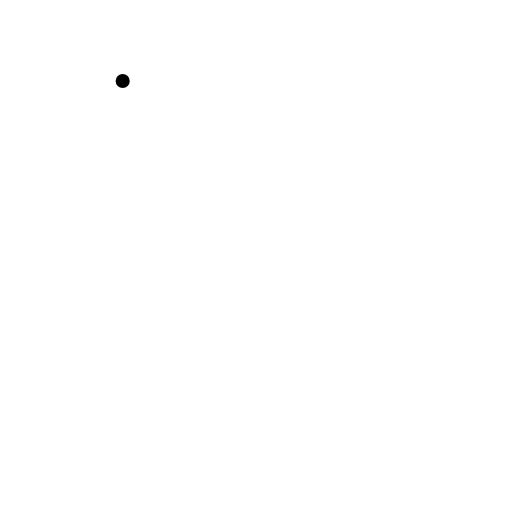
t = 0.00 s
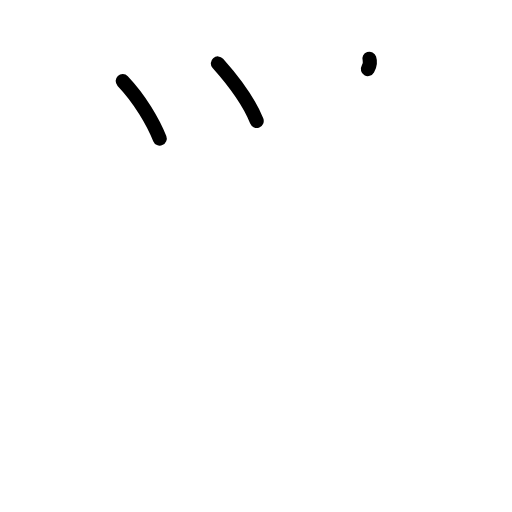
t = 2.38 s
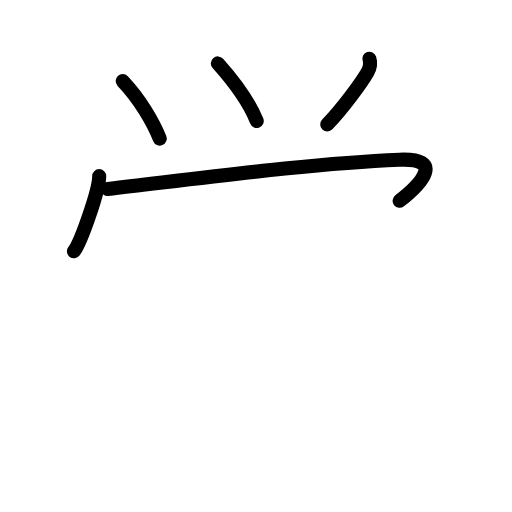
t = 4.75 s
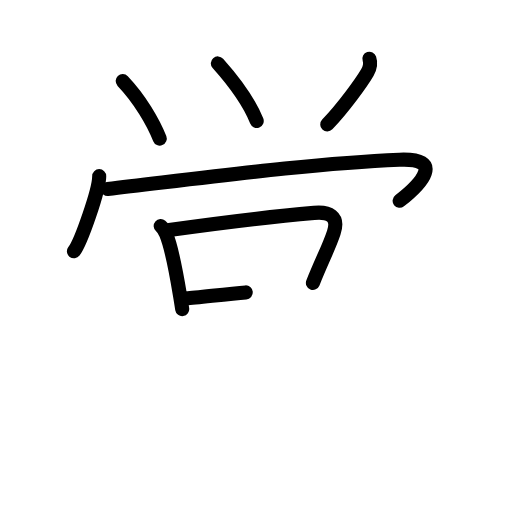
t = 7.25 s
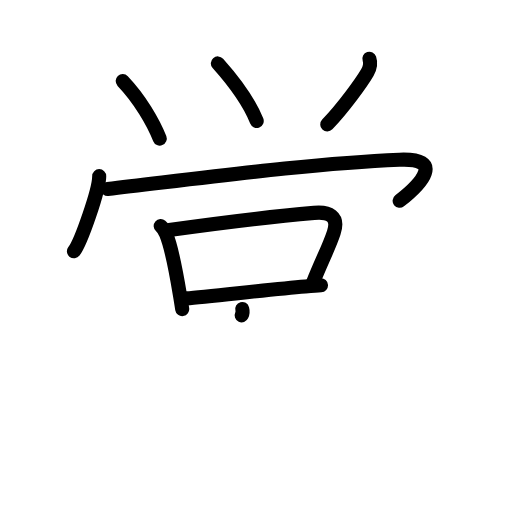
t = 8.25 s
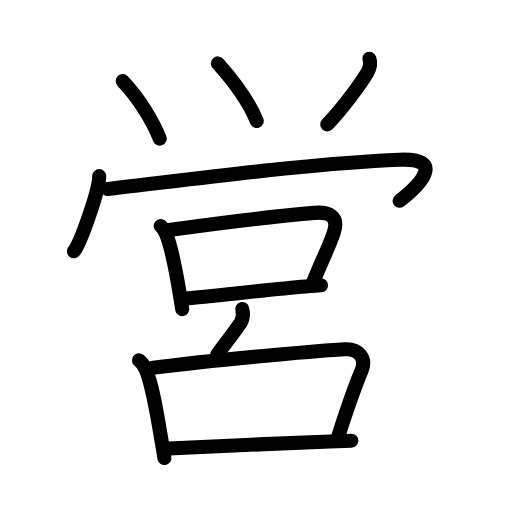
t = 12.00 s

The animated SVG that drew these frames (rendered in a browser with its animation timeline set to each time). Animation: 36 SMIL elements (animate=36); one cycle of 12.00 s.

<?xml version="1.0" encoding="UTF-8"?>
<!--
AniKanjiVG is licensed by CC-BY-SA Paul C. Sommerhoff (https://bitbucket.org/sommerhoff/anikanjivg).
AniKanjiVG uses KanjiVG which is licensed by CC-BY-SA Ulrich Apel (http://kanjivg.tagaini.net).
See also http://creativecommons.org/licenses/by-sa/3.0/
-->
<svg xmlns:kvg='http://kanjivg.tagaini.net' xmlns='http://www.w3.org/2000/svg' width='109' height='109' viewBox='0 0 109 109' style='fill:none;stroke:#000000;stroke-width:3;stroke-linecap:round;stroke-linejoin:round;' id="kvg:kanji_055b6"><g id="kvg:055b6" kvg:element="営"><g id="kvg:055b6-g1" kvg:position="top" kvg:phon="𠂊𠂊𠂊𠂊𠂊𠂊𠂊𠂊𠔉𠔉𠂊𠂊𠂊𠂊𤇾V"><g id="kvg:055b6-g2" kvg:element="⺍" kvg:original="つ" kvg:radical="tradit"><path id="kvg:055b6-s1" kvg:type="㇔" d="M26.12,17.25c3.67,3.85,6.5,8.75,7.89,12.25"><animate attributeName="d" begin="0.0s" dur="1.0s" from="M26.12,17.25C26.12,17.25,26.12,17.25,26.12,17.25" to="M26.12,17.25c3.67,3.85,6.5,8.75,7.89,12.25" />
</path>
<path id="kvg:055b6-s2" kvg:type="㇔" d="M46.38,13.5c2.18,2.44,6.31,7.38,8.27,12.25"><animate attributeName="d" begin="1.0s" dur="1.0s" from="M46.38,13.5C46.38,13.5,46.38,13.5,46.38,13.5" to="M46.38,13.5c2.18,2.44,6.31,7.38,8.27,12.25" />
<animate attributeName="d" begin="0s" dur="1.0s" from="M-100,-100" to="M-100,-100" />
</path>
<path id="kvg:055b6-s3" kvg:type="㇒" d="M78.64,12.5c0.3,0.9,0.09,2.03-0.43,2.94C77,17.5,73.25,22.75,69.67,26.5"><animate attributeName="d" begin="2.0s" dur="0.5s" from="M78.64,12.5C78.64,12.5,78.64,12.5,78.64,12.5" to="M78.64,12.5c0.3,0.9,0.09,2.03-0.43,2.94" />
<animate attributeName="d" begin="2.5s" dur="0.5s" from="M78.64,12.5c0.3,0.9,0.09,2.03-0.43,2.94c0,0,0,0,0,0,0" to="M78.64,12.5c0.3,0.9,0.09,2.03-0.43,2.94C77,17.5,73.25,22.75,69.67,26.5" />
<animate attributeName="d" begin="0s" dur="2.0s" from="M-100,-100" to="M-100,-100" />
</path>
</g>
<g id="kvg:055b6-g3" kvg:element="冖"><path id="kvg:055b6-s4" kvg:type="㇔" d="M21.12,37.5c0,2.95-3.88,14.03-5.38,16"><animate attributeName="d" begin="3.0s" dur="1.0s" from="M21.12,37.5C21.12,37.5,21.12,37.5,21.12,37.5" to="M21.12,37.5c0,2.95-3.88,14.03-5.38,16" />
<animate attributeName="d" begin="0s" dur="3.0s" from="M-100,-100" to="M-100,-100" />
</path>
<path id="kvg:055b6-s5" kvg:type="㇖b" d="M22.91,40.25c20.47-2.38,43.72-5.5,62.11-6.25c9.6-0.39,4.85,5,0.06,8.75"><animate attributeName="d" begin="4.0s" dur="0.5s" from="M22.91,40.25C22.91,40.25,22.91,40.25,22.91,40.25" to="M22.91,40.25c20.47-2.38,43.72-5.5,62.11-6.25" />
<animate attributeName="d" begin="4.5s" dur="0.5s" from="M22.91,40.25c20.47-2.38,43.72-5.5,62.11-6.25c0,0,0,0,0,0,0" to="M22.91,40.25c20.47-2.38,43.72-5.5,62.11-6.25c9.6-0.39,4.85,5,0.06,8.75" />
<animate attributeName="d" begin="0s" dur="4.0s" from="M-100,-100" to="M-100,-100" />
</path>
</g>
</g>
<g id="kvg:055b6-g4" kvg:element="呂" kvg:position="bottom"><g id="kvg:055b6-g5" kvg:element="口" kvg:position="top"><path id="kvg:055b6-s6" kvg:type="㇑" d="M34.21,48.12c0.37,0.32,1,1.33,1.16,1.73c1.06,2.56,2.11,7.96,2.93,12.9c0.18,1.05,0.34,2.08,0.49,3.05"><animate attributeName="d" begin="5.0s" dur="0.3333333333333333s" from="M34.21,48.12C34.21,48.12,34.21,48.12,34.21,48.12" to="M34.21,48.12c0.37,0.32,1,1.33,1.16,1.73" />
<animate attributeName="d" begin="5.333333333333333s" dur="0.3333333333333333s" from="M34.21,48.12c0.37,0.32,1,1.33,1.16,1.73c0,0,0,0,0,0,0" to="M34.21,48.12c0.37,0.32,1,1.33,1.16,1.73c1.06,2.56,2.11,7.96,2.93,12.9" />
<animate attributeName="d" begin="5.666666666666667s" dur="0.3333333333333333s" from="M34.21,48.12c0.37,0.32,1,1.33,1.16,1.73c1.06,2.56,2.11,7.96,2.93,12.9c0,0,0,0,0,0,0" to="M34.21,48.12c0.37,0.32,1,1.33,1.16,1.73c1.06,2.56,2.11,7.96,2.93,12.9c0.18,1.05,0.34,2.08,0.49,3.05" />
<animate attributeName="d" begin="0s" dur="5.0s" from="M-100,-100" to="M-100,-100" />
</path>
<path id="kvg:055b6-s7" kvg:type="㇕b" d="M36.02,48.98c9.24-1.3,24.32-3.08,30.85-3.66c3.1-0.28,5.37,0.62,4.19,4.2c-1.04,3.15-2.54,5.91-4.44,10.7"><animate attributeName="d" begin="6.0s" dur="0.3333333333333333s" from="M36.02,48.98C36.02,48.98,36.02,48.98,36.02,48.98" to="M36.02,48.98c9.24-1.3,24.32-3.08,30.85-3.66" />
<animate attributeName="d" begin="6.333333333333333s" dur="0.3333333333333333s" from="M36.02,48.98c9.24-1.3,24.32-3.08,30.85-3.66c0,0,0,0,0,0,0" to="M36.02,48.98c9.24-1.3,24.32-3.08,30.85-3.66c3.1-0.28,5.37,0.62,4.19,4.2" />
<animate attributeName="d" begin="6.666666666666667s" dur="0.3333333333333333s" from="M36.02,48.98c9.24-1.3,24.32-3.08,30.85-3.66c3.1-0.28,5.37,0.62,4.19,4.2c0,0,0,0,0,0,0" to="M36.02,48.98c9.24-1.3,24.32-3.08,30.85-3.66c3.1-0.28,5.37,0.62,4.19,4.2c-1.04,3.15-2.54,5.91-4.44,10.7" />
<animate attributeName="d" begin="0s" dur="6.0s" from="M-100,-100" to="M-100,-100" />
</path>
<path id="kvg:055b6-s8" kvg:type="㇐b" d="M39.67,63.52c4.76-0.34,17.42-1.89,25.31-2.54c1.26-0.1,2.39-0.19,3.36-0.24"><animate attributeName="d" begin="7.0s" dur="0.5s" from="M39.67,63.52C39.67,63.52,39.67,63.52,39.67,63.52" to="M39.67,63.52c4.76-0.34,17.42-1.89,25.31-2.54" />
<animate attributeName="d" begin="7.5s" dur="0.5s" from="M39.67,63.52c4.76-0.34,17.42-1.89,25.31-2.54c0,0,0,0,0,0,0" to="M39.67,63.52c4.76-0.34,17.42-1.89,25.31-2.54c1.26-0.1,2.39-0.19,3.36-0.24" />
<animate attributeName="d" begin="0s" dur="7.0s" from="M-100,-100" to="M-100,-100" />
</path>
</g>
<g id="kvg:055b6-g6" kvg:position="bottom"><g id="kvg:055b6-g7" kvg:element="丿"><path id="kvg:055b6-s9" kvg:type="㇒" d="M51.57,65.78c0.3,1.1,0.22,1.75-0.23,2.71c-0.45,0.96-4.29,5.73-5.1,7.01"><animate attributeName="d" begin="8.0s" dur="0.5s" from="M51.57,65.78C51.57,65.78,51.57,65.78,51.57,65.78" to="M51.57,65.78c0.3,1.1,0.22,1.75-0.23,2.71" />
<animate attributeName="d" begin="8.5s" dur="0.5s" from="M51.57,65.78c0.3,1.1,0.22,1.75-0.23,2.71c0,0,0,0,0,0,0" to="M51.57,65.78c0.3,1.1,0.22,1.75-0.23,2.71c-0.45,0.96-4.29,5.73-5.1,7.01" />
<animate attributeName="d" begin="0s" dur="8.0s" from="M-100,-100" to="M-100,-100" />
</path>
</g>
<g id="kvg:055b6-g8" kvg:element="口" kvg:radical="nelson"><path id="kvg:055b6-s10" kvg:type="㇑" d="M29.59,76.71c0.48,0.38,1.22,1.45,1.43,1.92c1.43,3.18,2.53,10.1,3.53,16.14c0.15,0.93,0.31,1.85,0.45,2.72"><animate attributeName="d" begin="9.0s" dur="0.3333333333333333s" from="M29.59,76.71C29.59,76.71,29.59,76.71,29.59,76.71" to="M29.59,76.71c0.48,0.38,1.22,1.45,1.43,1.92" />
<animate attributeName="d" begin="9.333333333333334s" dur="0.3333333333333333s" from="M29.59,76.71c0.48,0.38,1.22,1.45,1.43,1.92c0,0,0,0,0,0,0" to="M29.59,76.71c0.48,0.38,1.22,1.45,1.43,1.92c1.43,3.18,2.53,10.1,3.53,16.14" />
<animate attributeName="d" begin="9.666666666666666s" dur="0.3333333333333333s" from="M29.59,76.71c0.48,0.38,1.22,1.45,1.43,1.92c1.43,3.18,2.53,10.1,3.53,16.14c0,0,0,0,0,0,0" to="M29.59,76.71c0.48,0.38,1.22,1.45,1.43,1.92c1.43,3.18,2.53,10.1,3.53,16.14c0.15,0.93,0.31,1.85,0.45,2.72" />
<animate attributeName="d" begin="0s" dur="9.0s" from="M-100,-100" to="M-100,-100" />
</path>
<path id="kvg:055b6-s11" kvg:type="㇕b" d="M32.57,78.31c12.05-1.58,33.45-3.53,40.93-3.96c2.61-0.15,4.67,1.73,3.46,4.6c-1.96,4.68-2.48,6.32-4.88,13.73"><animate attributeName="d" begin="10.0s" dur="0.3333333333333333s" from="M32.57,78.31C32.57,78.31,32.57,78.31,32.57,78.31" to="M32.57,78.31c12.05-1.58,33.45-3.53,40.93-3.96" />
<animate attributeName="d" begin="10.333333333333334s" dur="0.3333333333333333s" from="M32.57,78.31c12.05-1.58,33.45-3.53,40.93-3.96c0,0,0,0,0,0,0" to="M32.57,78.31c12.05-1.58,33.45-3.53,40.93-3.96c2.61-0.15,4.67,1.73,3.46,4.6" />
<animate attributeName="d" begin="10.666666666666666s" dur="0.3333333333333333s" from="M32.57,78.31c12.05-1.58,33.45-3.53,40.93-3.96c2.61-0.15,4.67,1.73,3.46,4.6c0,0,0,0,0,0,0" to="M32.57,78.31c12.05-1.58,33.45-3.53,40.93-3.96c2.61-0.15,4.67,1.73,3.46,4.6c-1.96,4.68-2.48,6.32-4.88,13.73" />
<animate attributeName="d" begin="0s" dur="10.0s" from="M-100,-100" to="M-100,-100" />
</path>
<path id="kvg:055b6-s12" kvg:type="㇐b" d="M35.98,95.48c6.12-0.27,23.61-1.11,34.27-1.5c1.74-0.06,3.28-0.11,4.54-0.15"><animate attributeName="d" begin="11.0s" dur="0.5s" from="M35.98,95.48C35.98,95.48,35.98,95.48,35.98,95.48" to="M35.98,95.48c6.12-0.27,23.61-1.11,34.27-1.5" />
<animate attributeName="d" begin="11.5s" dur="0.5s" from="M35.98,95.48c6.12-0.27,23.61-1.11,34.27-1.5c0,0,0,0,0,0,0" to="M35.98,95.48c6.12-0.27,23.61-1.11,34.27-1.5c1.74-0.06,3.28-0.11,4.54-0.15" />
<animate attributeName="d" begin="0s" dur="11.0s" from="M-100,-100" to="M-100,-100" />
</path>
</g>
</g>
</g>
</g>
</svg>
